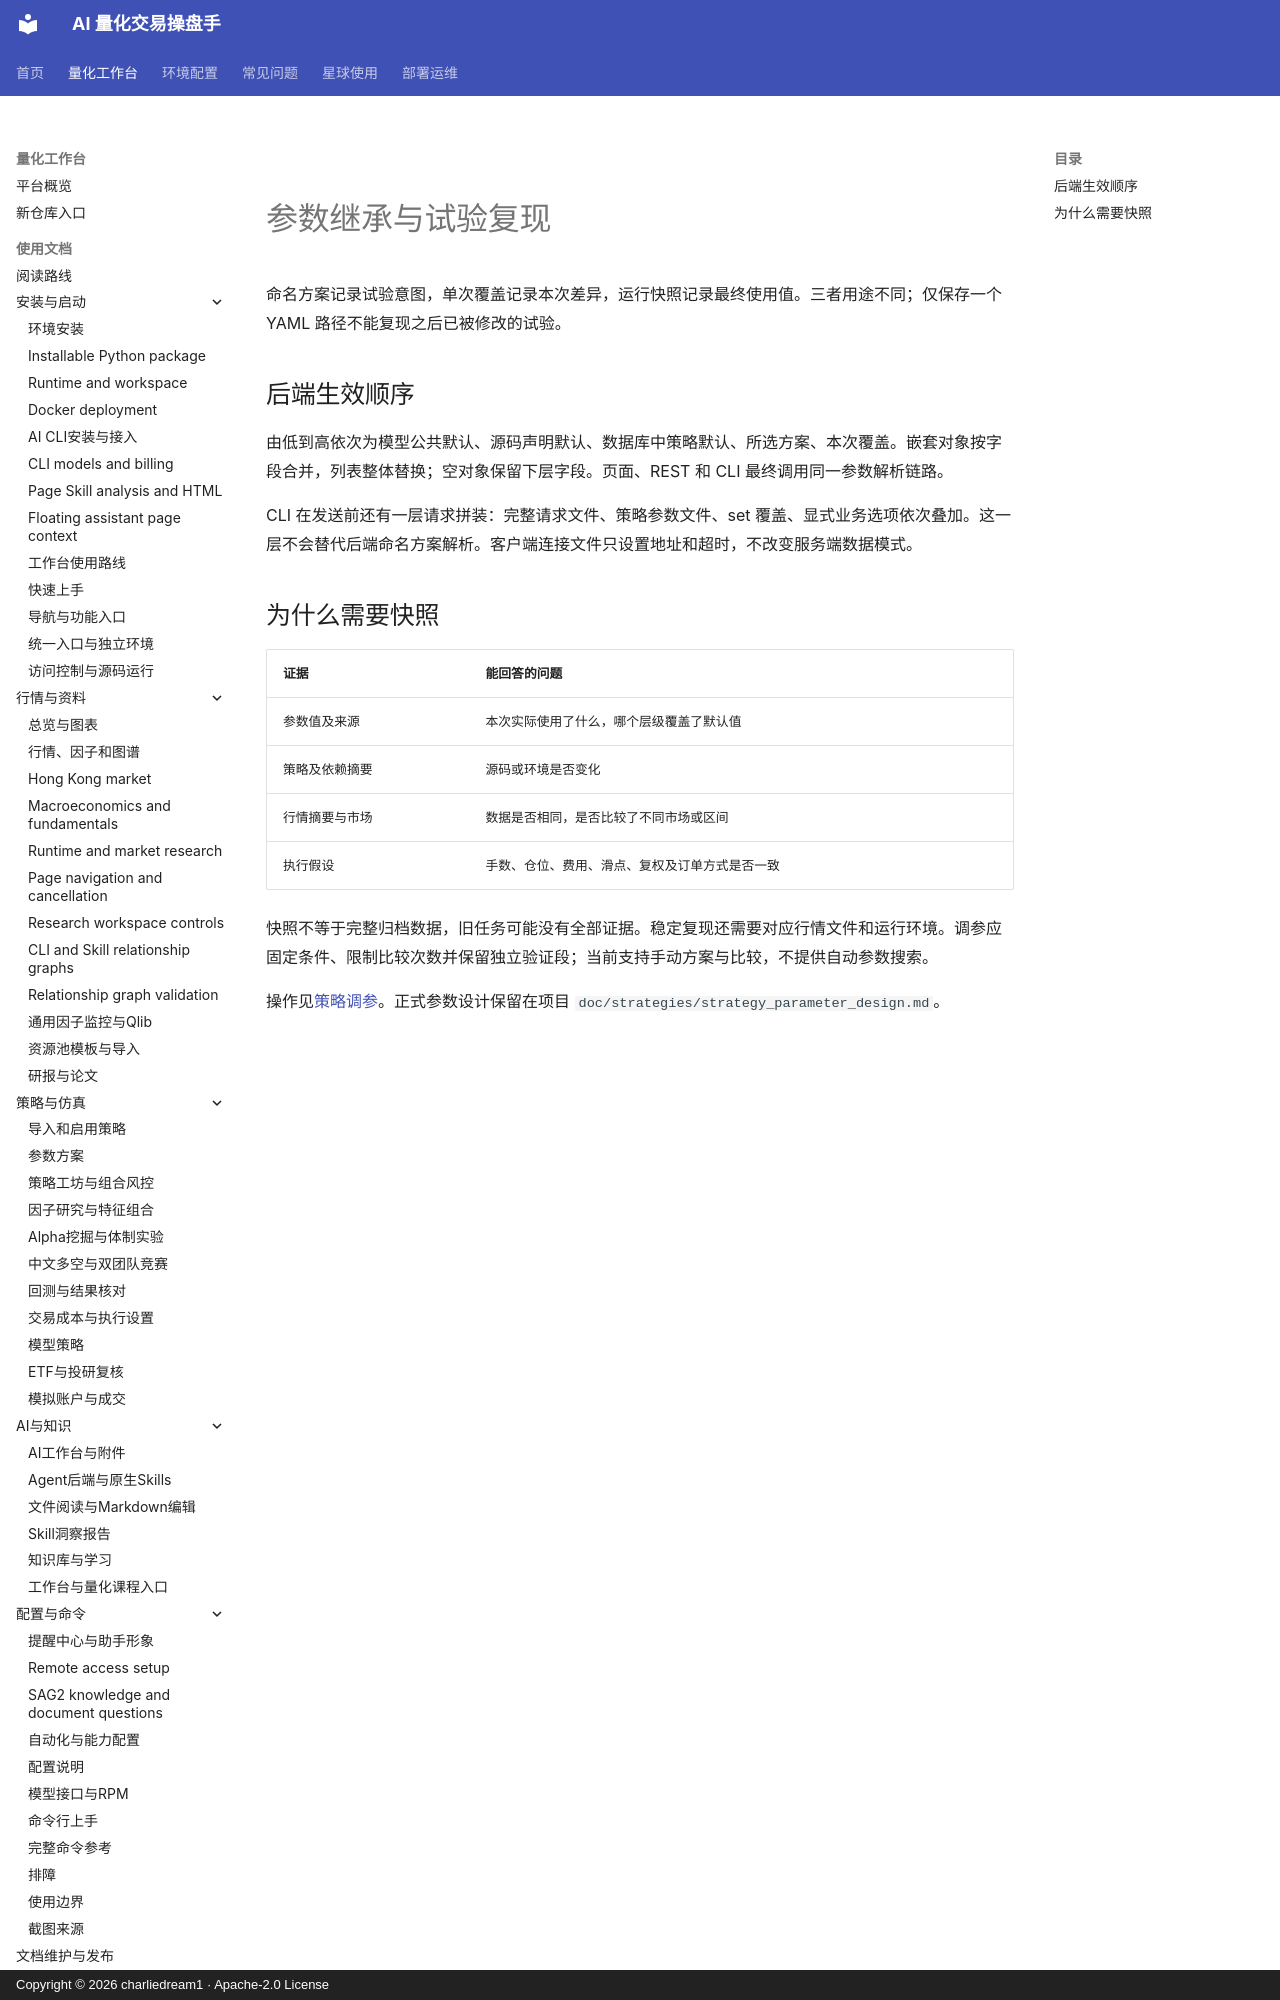

repository: charliedream1/ai_quant_trade · page: principles/parameters/index.html · generator: mkdocs · copyright: Copyright © 2026 charliedream1 · Apache-2.0 License

# 参数继承与试验复现

命名方案记录试验意图，单次覆盖记录本次差异，运行快照记录最终使用值。三者用途不同；仅保存一个 YAML 路径不能复现之后已被修改的试验。

## 后端生效顺序

由低到高依次为模型公共默认、源码声明默认、数据库中策略默认、所选方案、本次覆盖。嵌套对象按字段合并，列表整体替换；空对象保留下层字段。页面、REST 和 CLI 最终调用同一参数解析链路。

CLI 在发送前还有一层请求拼装：完整请求文件、策略参数文件、set 覆盖、显式业务选项依次叠加。这一层不会替代后端命名方案解析。客户端连接文件只设置地址和超时，不改变服务端数据模式。
